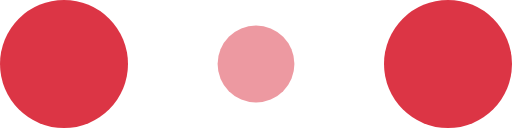
t = 0.00 s
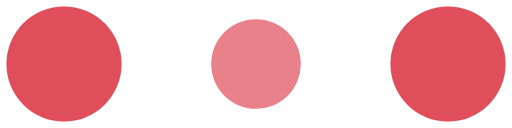
t = 0.10 s
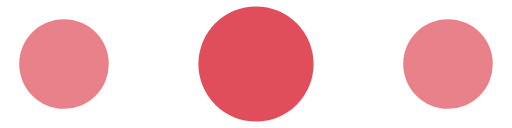
t = 0.30 s
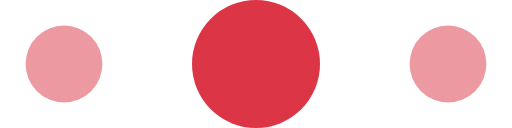
t = 0.40 s
t = 0.50 s: frame unchanged from t = 0.30 s, image omitted
t = 0.70 s: frame unchanged from t = 0.10 s, image omitted

The animated SVG that drew these frames (rendered in a browser with its animation timeline set to each time). Animation: 6 SMIL elements (animate=6); one cycle of 0.80 s, repeats indefinitely.

<!-- By Sam Herbert (@sherb), for everyone. More @ http://goo.gl/7AJzbL -->
<svg width="120" height="30" viewBox="0 0 120 30" xmlns="http://www.w3.org/2000/svg" fill="#dc3545">
    <circle cx="15" cy="15" r="15">
        <animate attributeName="r" from="15" to="15"
                 begin="0s" dur="0.8s"
                 values="15;9;15" calcMode="linear"
                 repeatCount="indefinite" />
        <animate attributeName="fill-opacity" from="1" to="1"
                 begin="0s" dur="0.8s"
                 values="1;.5;1" calcMode="linear"
                 repeatCount="indefinite" />
    </circle>
    <circle cx="60" cy="15" r="9" fill-opacity="0.3">
        <animate attributeName="r" from="9" to="9"
                 begin="0s" dur="0.8s"
                 values="9;15;9" calcMode="linear"
                 repeatCount="indefinite" />
        <animate attributeName="fill-opacity" from="0.5" to="0.5"
                 begin="0s" dur="0.8s"
                 values=".5;1;.5" calcMode="linear"
                 repeatCount="indefinite" />
    </circle>
    <circle cx="105" cy="15" r="15">
        <animate attributeName="r" from="15" to="15"
                 begin="0s" dur="0.8s"
                 values="15;9;15" calcMode="linear"
                 repeatCount="indefinite" />
        <animate attributeName="fill-opacity" from="1" to="1"
                 begin="0s" dur="0.8s"
                 values="1;.5;1" calcMode="linear"
                 repeatCount="indefinite" />
    </circle>
</svg>
